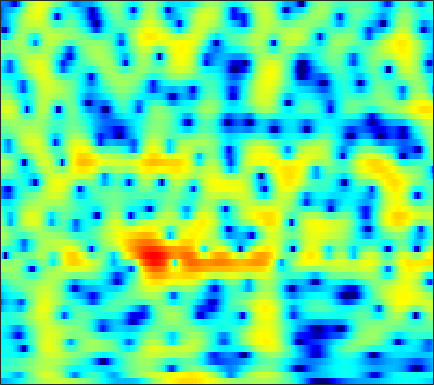

The table this chart was drawn from, first rows:
-8.8652, -8.5385, -8.1643, -7.8175, -7.555, -7.1652, -6.7, -6.2894, -5.6483, -4.8966, -4.0797, -3.4415, -2.5805, -1.7404, -1.1383, -0.3882, 0.29261, 0.75314, 1.2986, 1.761, 2.1401, 2.3728, 2.6098, 2.771
-4.025, -4.207, -4.604, -5.201, -5.789, -6.744, -7.815, -8.534, -8.941, -8.275, -6.719, -5.329, -3.509, -1.881, -0.8111, 0.4125, 1.419, 2.04, 2.7, 3.179, 3.482, 3.595, 3.596, 3.419
-3.302, -3.122, -2.914, -2.731, -2.603, -2.431, -2.243, -2.081, -1.826, -1.513, -1.137, -0.8212, -0.3627, 0.1152, 0.4737, 0.9321, 1.347, 1.619, 1.913, 2.115, 2.217, 2.219, 2.117, 1.887
-4.498, -4.213, -3.875, -3.58, -3.379, -3.128, -2.882, -2.69, -2.412, -2.095, -1.73, -1.427, -0.9897, -0.5255, -0.1691, 0.3023, 0.7509, 1.062, 1.428, 1.727, 1.948, 2.059, 2.126, 2.102
-5.361, -5.055, -4.793, -4.686, -4.71, -4.869, -5.152, -5.413, -5.749, -5.937, -5.801, -5.417, -4.559, -3.44, -2.533, -1.341, -0.244, 0.4893, 1.333, 2.014, 2.535, 2.821, 3.071, 3.176
-5.428, -5.015, -4.731, -4.739, -4.953, -5.529, -6.515, -7.608, -9.761, -13.28, -19.23, -19.61, -12.45, -7.688, -5.137, -2.525, -0.5149, 0.6948, 1.988, 2.966, 3.661, 4.01, 4.256, 4.256
-5.616, -5.404, -5.34, -5.497, -5.734, -6.15, -6.604, -6.91, -7.162, -7.138, -6.726, -6.144, -5.037, -3.673, -2.567, -1.085, 0.3043, 1.235, 2.299, 3.139, 3.744, 4.038, 4.216, 4.138
-5.606, -5.87, -6.472, -7.427, -8.421, -10.21, -12.62, -14.71, -16.39, -14.38, -11.03, -8.759, -6.215, -4.103, -2.734, -1.142, 0.2126, 1.077, 2.037, 2.786, 3.331, 3.61, 3.812, 3.825
-4.727, -4.989, -5.508, -6.231, -6.912, -7.989, -9.152, -9.89, -10.21, -9.388, -7.737, -6.324, -4.481, -2.814, -1.694, -0.3814, 0.7088, 1.391, 2.132, 2.688, 3.064, 3.234, 3.32, 3.26
-3.873, -3.905, -3.985, -4.083, -4.151, -4.213, -4.192, -4.088, -3.797, -3.316, -2.657, -2.071, -1.213, -0.3258, 0.3266, 1.138, 1.834, 2.266, 2.709, 2.983, 3.072, 3.013, 2.759, 2.314
-4.581, -4.407, -4.162, -3.933, -3.791, -3.624, -3.441, -3.276, -2.951, -2.473, -1.818, -1.217, -0.3107, 0.6414, 1.336, 2.173, 2.871, 3.293, 3.688, 3.857, 3.77, 3.524, 2.929, 1.989
-9.057, -7.963, -6.81, -6.103, -5.862, -5.928, -6.416, -7.013, -7.905, -8.251, -7.205, -5.66, -3.337, -1.205, 0.1688, 1.679, 2.858, 3.534, 4.162, 4.483, 4.506, 4.333, 3.84, 3.029
-11.83, -10.07, -8.405, -7.43, -7.095, -7.179, -7.941, -9.03, -11.25, -13.48, -12.05, -9.071, -5.429, -2.628, -0.9791, 0.7635, 2.097, 2.852, 3.567, 3.996, 4.168, 4.133, 3.881, 3.414
-8.268, -7.52, -6.618, -5.894, -5.458, -5.033, -4.764, -4.608, -4.388, -4.003, -3.368, -2.717, -1.704, -0.6245, 0.16, 1.121, 1.94, 2.428, 2.927, 3.253, 3.395, 3.376, 3.191, 2.831
-6.705, -5.836, -4.878, -4.045, -3.508, -2.914, -2.413, -2.081, -1.678, -1.287, -0.8672, -0.5349, -0.07147, 0.4127, 0.7858, 1.276, 1.709, 1.992, 2.318, 2.549, 2.652, 2.642, 2.5, 2.2
-4.861, -3.946, -2.947, -2.151, -1.683, -1.2, -0.8511, -0.6718, -0.5028, -0.4037, -0.3499, -0.3176, -0.248, -0.1244, 0.01103, 0.2585, 0.5789, 0.8679, 1.248, 1.575, 1.827, 1.951, 2.007, 1.913
-1.387, -0.9583, -0.4363, -0.05661, 0.1304, 0.2704, 0.2627, 0.1536, -0.131, -0.5842, -1.216, -1.779, -2.554, -3.197, -3.435, -3.268, -2.559, -1.842, -0.8894, -0.0549, 0.6341, 1.031, 1.411, 1.642
1.352, 1.305, 1.295, 1.248, 1.204, 1.108, 0.9029, 0.6387, 0.06195, -0.844, -2.206, -3.668, -6.583, -11.53, -18.5, -15.68, -8.5, -5.556, -3.103, -1.529, -0.5428, -0.1163, 0.1947, 0.4199
1.338, 0.619, -0.05862, -0.1566, 0.0687, 0.4587, 0.7411, 0.8146, 0.6481, 0.2033, -0.5157, -1.225, -2.365, -3.384, -3.827, -3.593, -2.525, -1.673, -0.7382, -0.1619, -0.2541, -0.7868, -2.179, -4.37
-4.076, -9.397, -20.36, -9.51, -5.715, -3.108, -1.795, -1.336, -1.121, -1.215, -1.355, -1.367, -1.197, -0.8451, -0.4675, 0.1458, 0.7632, 1.119, 1.525, 1.597, 1.19, 0.6008, -0.7009, -2.445
-1.114, -2.356, -3.657, -3.96, -3.881, -3.821, -4.107, -4.7, -5.999, -7.932, -9.912, -10.2, -8.229, -5.601, -3.858, -1.993, -0.6256, 0.1823, 1.001, 1.452, 1.727, 1.801, 1.782, 1.779
1.6, 0.8393, -0.09951, -0.9087, -1.551, -2.448, -3.531, -4.556, -6.394, -8.787, -11.37, -11.81, -9.396, -6.398, -4.472, -2.482, -1.017, -0.1315, 0.7005, 1.275, 1.698, 1.888, 2.077, 2.196
2.28, 1.616, 0.8114, -0.02815, -0.576, -1.248, -1.855, -2.263, -2.739, -3.066, -3.157, -3.012, -2.515, -1.804, -1.202, -0.442, 0.221, 0.6128, 0.9352, 1.167, 1.224, 1.216, 1.173, 1.1
2.043, 1.187, -0.02138, -1.009, -1.533, -1.87, -1.789, -1.535, -1.036, -0.4987, 0.05873, 0.4565, 0.9309, 1.371, 1.62, 1.844, 1.911, 1.806, 1.548, 1.07, 0.4234, -0.09382, -0.7794, -1.254
1.101, -0.6064, -3.483, -6.961, -9.341, -8.613, -5.358, -3.225, -1.014, 0.6373, 1.874, 2.597, 3.306, 3.774, 3.957, 3.982, 3.712, 3.295, 2.446, 1.062, -0.8526, -2.831, -6.281, -9.427
-0.555, -1.995, -4.236, -6.815, -8.09, -7.603, -5.273, -3.425, -1.334, 0.3258, 1.619, 2.372, 3.156, 3.649, 3.857, 3.901, 3.658, 3.289, 2.433, 1.209, -0.5361, -2.199, -4.716, -6.602
-2.736, -3.273, -3.997, -4.347, -4.428, -4.141, -3.467, -2.794, -1.788, -0.7763, 0.1637, 0.7754, 1.451, 1.96, 2.225, 2.415, 2.435, 2.319, 2.027, 1.59, 1.018, 0.5853, 0.04798, -0.3248
-6.031, -6.378, -6.596, -6.602, -6.386, -5.766, -4.899, -4.165, -3.153, -2.168, -1.298, -0.7012, -0.0458, 0.5042, 0.8366, 1.194, 1.465, 1.611, 1.78, 1.85, 1.909, 1.909, 1.894, 1.864
-10.12, -11.14, -12.51, -13.54, -12.8, -10.51, -8.152, -6.599, -4.917, -3.631, -2.672, -2.11, -1.544, -1.094, -0.7999, -0.3897, 0.06162, 0.4488, 1.006, 1.552, 2.095, 2.432, 2.819, 3.099
-10.39, -11.67, -15.08, -18.01, -16.47, -11.94, -8.63, -6.877, -5.207, -4.174, -3.582, -3.455, -3.514, -3.849, -4.111, -4.211, -3.71, -2.866, -1.483, 0.0269, 1.332, 2.183, 3.096, 3.748
-5.397, -5.672, -5.878, -6.051, -5.843, -5.359, -4.718, -4.293, -3.905, -3.793, -4.051, -4.518, -5.692, -7.765, -10.39, -17.35, -18.42, -11.02, -5.679, -2.22, 0.09089, 1.418, 2.713, 3.62
-1.405, -1.491, -1.598, -1.809, -1.946, -2.201, -2.495, -2.746, -3.176, -3.659, -4.247, -4.68, -5.415, -6.192, -6.801, -7.197, -6.569, -5.305, -3.237, -1.232, 0.4106, 1.384, 2.327, 2.973
1.558, 1.406, 1.014, 0.5978, 0.1257, -0.5862, -1.51, -2.33, -3.61, -4.961, -6.05, -6.365, -5.97, -4.971, -4.067, -2.844, -1.627, -0.7478, 0.3736, 1.318, 2.087, 2.454, 2.688, 2.591
2.941, 2.618, 2.046, 1.432, 0.8525, -0.03539, -1.217, -2.43, -4.699, -8.395, -16.19, -31.66, -11.31, -5.801, -3.238, -0.8612, 0.8455, 1.769, 2.728, 3.27, 3.541, 3.485, 3.146, 2.339
0.7926, 0.1147, -0.627, -1.374, -1.658, -1.984, -2.23, -2.511, -3.049, -3.719, -4.147, -4.047, -3.027, -1.498, -0.3125, 1.048, 2.087, 2.652, 3.114, 3.272, 3.084, 2.789, 2.127, 1.245
-3.021, -4.66, -7.542, -9.659, -9.19, -6.666, -4.335, -2.984, -1.659, -0.7072, 0.07194, 0.5992, 1.312, 1.988, 2.454, 2.969, 3.286, 3.384, 3.241, 2.853, 2.147, 1.436, 0.2606, -1.012
-3.933, -5.472, -8.136, -10.49, -9.606, -6.476, -3.63, -1.989, -0.2994, 0.9638, 1.916, 2.508, 3.103, 3.548, 3.764, 3.904, 3.845, 3.638, 3.136, 2.276, 1.06, -0.2058, -2.46, -5.701
-2.481, -2.635, -2.763, -2.672, -2.412, -1.734, -0.8831, -0.2095, 0.6469, 1.391, 2.011, 2.377, 2.753, 2.996, 3.086, 3.061, 2.865, 2.584, 2.029, 1.216, 0.08545, -0.9534, -2.675, -4.691
-1.458, -1.156, -0.857, -0.5222, -0.2987, 0.03127, 0.3636, 0.6127, 0.9124, 1.183, 1.415, 1.547, 1.702, 1.792, 1.825, 1.794, 1.651, 1.471, 1.083, 0.5697, -0.1003, -0.6894, -1.503, -2.316
-0.2554, 0.1799, 0.5919, 0.905, 1.055, 1.151, 1.153, 1.089, 0.9407, 0.755, 0.5707, 0.475, 0.427, 0.4782, 0.5735, 0.7315, 0.8506, 0.883, 0.7858, 0.5365, 0.1363, -0.2853, -0.9063, -1.596
1.434, 1.932, 2.405, 2.6, 2.634, 2.439, 2.028, 1.558, 0.7491, -0.2512, -1.327, -2.002, -2.459, -2.159, -1.575, -0.6061, 0.2748, 0.7673, 1.175, 1.21, 0.9176, 0.4691, -0.4692, -1.728
2.734, 3.231, 3.654, 3.749, 3.611, 3.178, 2.387, 1.549, 0.003203, -2.217, -5.602, -9.635, -18.21, -10.87, -6.305, -2.619, -0.3233, 0.8209, 1.794, 2.198, 2.049, 1.608, 0.4538, -1.454
1.823, 2.206, 2.421, 2.39, 2.141, 1.59, 0.751, -0.05556, -1.367, -2.943, -4.638, -5.805, -6.491, -5.58, -4.207, -2.217, -0.4775, 0.5569, 1.526, 2.1, 2.237, 2.047, 1.48, 0.538
0.1747, 0.3714, 0.3759, 0.1235, -0.207, -0.9172, -1.839, -2.657, -3.804, -4.81, -5.378, -5.433, -4.941, -3.945, -2.982, -1.629, -0.3374, 0.5183, 1.417, 2.039, 2.394, 2.472, 2.382, 2.103
-1.252, -1.208, -1.298, -1.696, -2.166, -3.089, -4.426, -5.76, -8.115, -11.07, -13.22, -12.09, -8.702, -5.628, -3.731, -1.678, -0.07598, 0.8815, 1.889, 2.567, 2.986, 3.161, 3.187, 3.051
-2.926, -2.874, -2.971, -3.246, -3.648, -4.343, -5.357, -6.406, -8.288, -10.79, -12.45, -11.21, -7.713, -4.532, -2.615, -0.5834, 0.9568, 1.836, 2.717, 3.285, 3.566, 3.616, 3.494, 3.187
-4.958, -4.934, -5.231, -5.545, -5.677, -5.691, -5.489, -5.271, -4.937, -4.495, -3.826, -3.079, -1.85, -0.4954, 0.4916, 1.674, 2.635, 3.192, 3.686, 3.926, 3.885, 3.657, 3.142, 2.366
-6.215, -7.033, -8.868, -11.49, -12.65, -11.1, -8.052, -6.05, -3.944, -2.275, -0.9012, -0.009251, 1.072, 2.034, 2.662, 3.369, 3.901, 4.175, 4.332, 4.229, 3.851, 3.364, 2.389, 0.995
-4.653, -5.839, -8.043, -10.96, -12.61, -10.69, -7.187, -4.989, -2.7, -0.9679, 0.3727, 1.178, 2.051, 2.751, 3.169, 3.599, 3.893, 4.006, 3.999, 3.761, 3.282, 2.74, 1.659, 0.1345
-1.431, -1.968, -2.655, -3.086, -3.12, -2.813, -2.104, -1.424, -0.5065, 0.3135, 0.9769, 1.365, 1.74, 1.997, 2.149, 2.305, 2.448, 2.538, 2.616, 2.578, 2.341, 2.015, 1.312, 0.2793
0.5905, 0.262, -0.05203, -0.1984, -0.1417, 0.05284, 0.3527, 0.605, 0.9066, 1.087, 1.093, 0.957, 0.5895, 0.04008, -0.3916, -0.7809, -0.7556, -0.4198, 0.2613, 0.9653, 1.449, 1.592, 1.542, 1.17
-0.08403, -0.4911, -0.6755, -0.521, -0.2647, 0.267, 0.8002, 1.123, 1.396, 1.402, 1.049, 0.4789, -0.808, -2.941, -5.377, -9.931, -10.76, -7.123, -3.193, -0.6658, 0.9392, 1.695, 2.253, 2.403
-5.985, -7.184, -7.282, -5.676, -4.227, -2.407, -0.9415, -0.1036, 0.6597, 1.028, 0.9694, 0.6182, -0.3113, -1.795, -3.234, -5.062, -5.258, -3.959, -1.767, 0.03881, 1.336, 2.015, 2.533, 2.737
-13.31, -18.38, -18.67, -11.72, -8.335, -5.234, -3.019, -1.754, -0.4922, 0.3714, 0.8973, 1.095, 1.139, 1.007, 0.8612, 0.7359, 0.806, 0.9931, 1.35, 1.688, 1.901, 1.945, 1.853, 1.62
-10.38, -10.35, -9.597, -8.119, -6.75, -4.966, -3.312, -2.196, -0.8879, 0.1936, 1.081, 1.62, 2.19, 2.595, 2.813, 3.003, 3.102, 3.095, 2.969, 2.675, 2.142, 1.549, 0.5491, -0.6792
-11.95, -10.43, -8.853, -7.469, -6.43, -5.139, -3.853, -2.883, -1.598, -0.3395, 0.8246, 1.617, 2.537, 3.287, 3.725, 4.129, 4.302, 4.278, 4.006, 3.422, 2.463, 1.443, -0.4909, -3.332
-12.2, -10.9, -9.702, -8.951, -8.55, -7.951, -7.13, -6.247, -4.702, -2.904, -1.133, 0.1014, 1.534, 2.71, 3.412, 4.102, 4.5, 4.611, 4.49, 4.031, 3.215, 2.35, 0.8101, -1.187
-10.61, -10.59, -10.78, -11.46, -12.54, -14.79, -17.46, -16.62, -11.86, -7.628, -4.376, -2.441, -0.3563, 1.26, 2.219, 3.2, 3.884, 4.199, 4.371, 4.267, 3.882, 3.416, 2.617, 1.647
